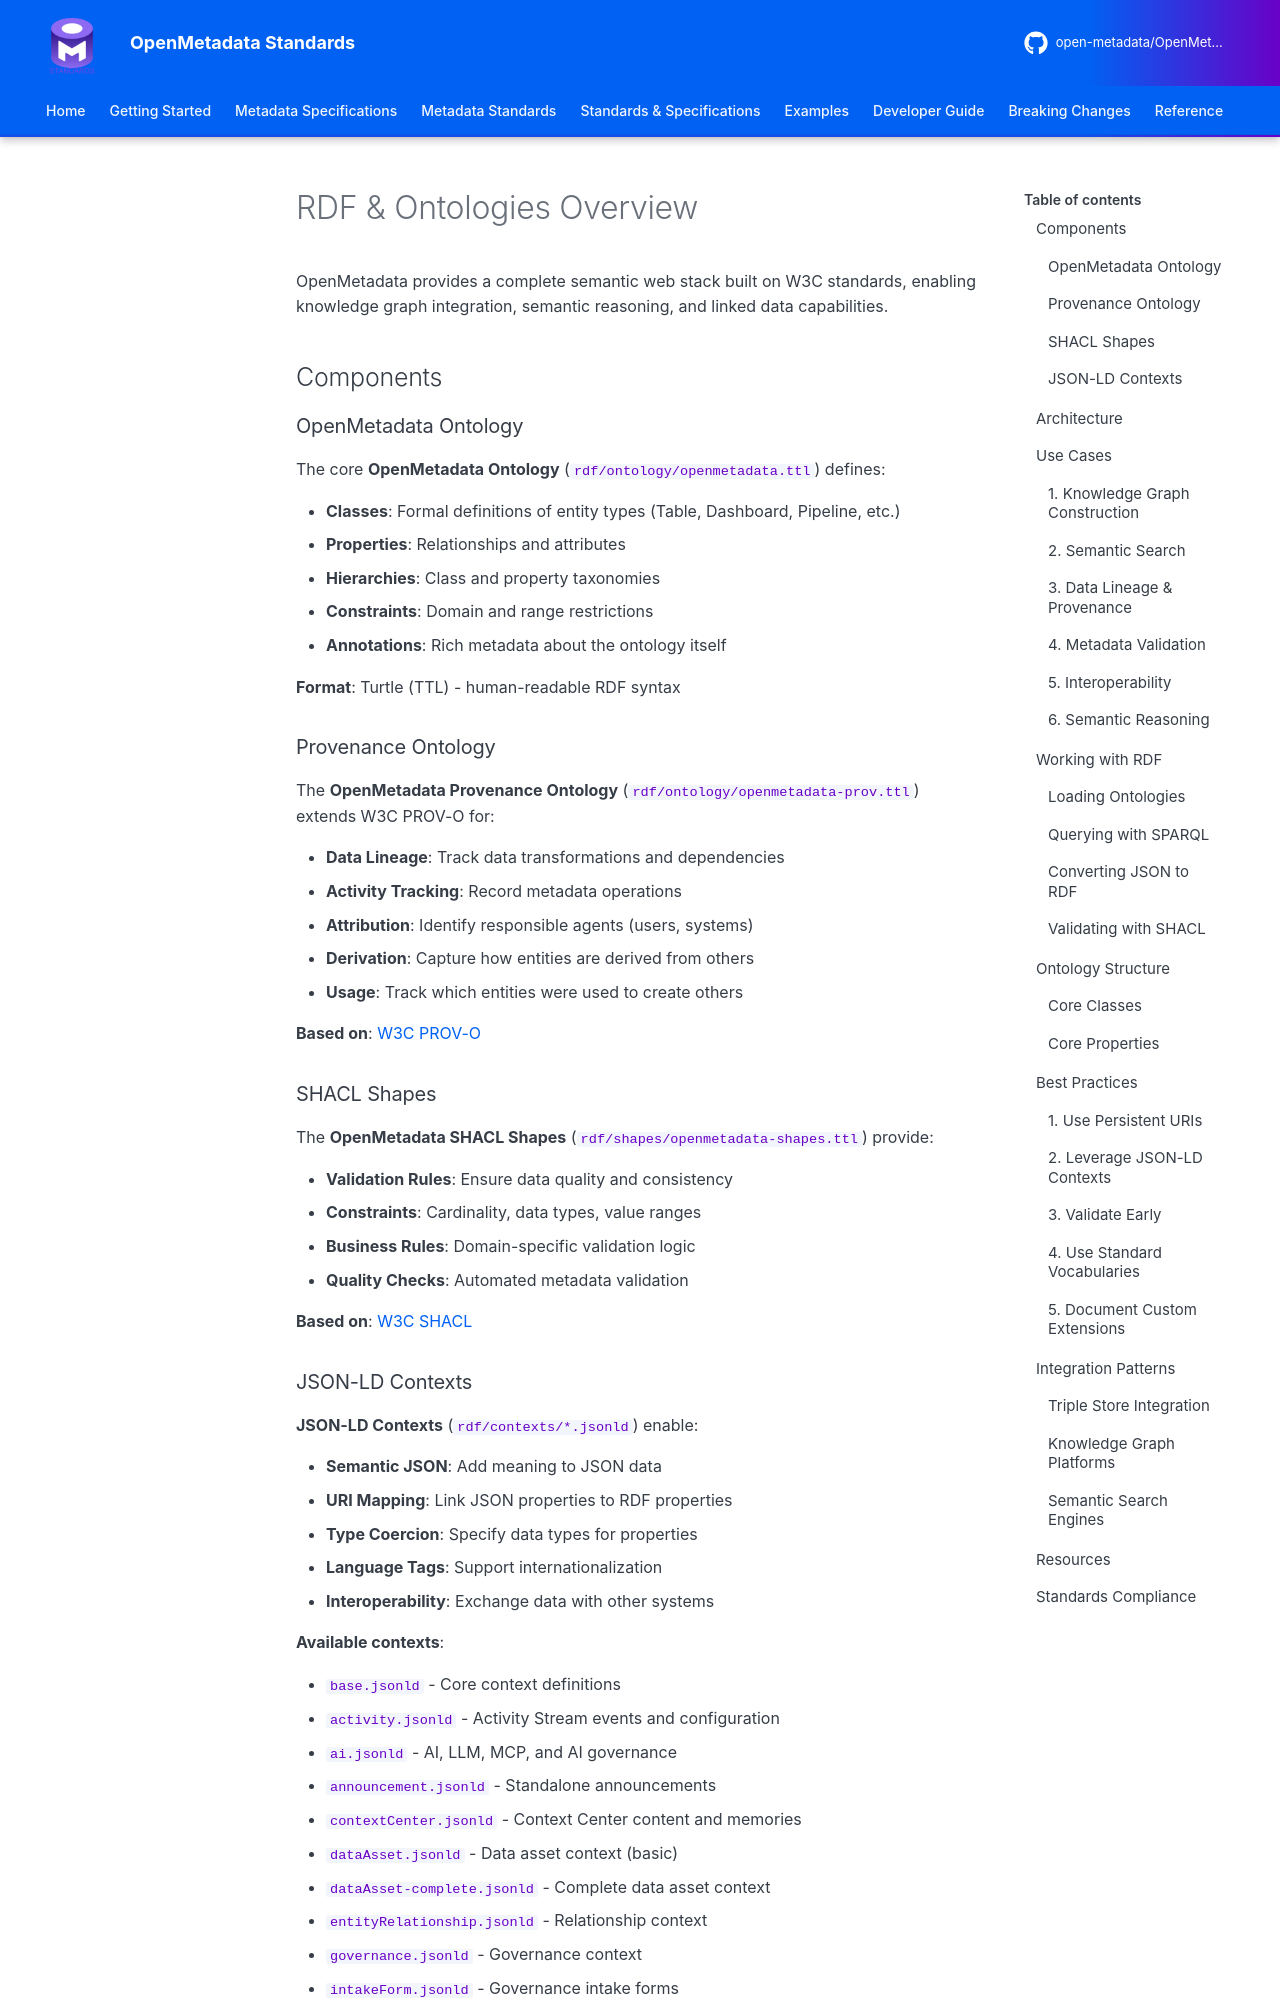

repository: open-metadata/OpenMetadataStandards · page: rdf/overview/index.html · generator: mkdocs


# RDF & Ontologies Overview

OpenMetadata provides a complete semantic web stack built on W3C standards, enabling knowledge graph integration, semantic reasoning, and linked data capabilities.

## Components

### OpenMetadata Ontology

The core **OpenMetadata Ontology** (`rdf/ontology/openmetadata.ttl`) defines:

- **Classes**: Formal definitions of entity types (Table, Dashboard, Pipeline, etc.)
- **Properties**: Relationships and attributes
- **Hierarchies**: Class and property taxonomies
- **Constraints**: Domain and range restrictions
- **Annotations**: Rich metadata about the ontology itself

**Format**: Turtle (TTL) - human-readable RDF syntax

### Provenance Ontology

The **OpenMetadata Provenance Ontology** (`rdf/ontology/openmetadata-prov.ttl`) extends W3C PROV-O for:

- **Data Lineage**: Track data transformations and dependencies
- **Activity Tracking**: Record metadata operations
- **Attribution**: Identify responsible agents (users, systems)
- **Derivation**: Capture how entities are derived from others
- **Usage**: Track which entities were used to create others

**Based on**: [W3C PROV-O](https://www.w3.org/TR/prov-o/)

### SHACL Shapes

The **OpenMetadata SHACL Shapes** (`rdf/shapes/openmetadata-shapes.ttl`) provide:

- **Validation Rules**: Ensure data quality and consistency
- **Constraints**: Cardinality, data types, value ranges
- **Business Rules**: Domain-specific validation logic
- **Quality Checks**: Automated metadata validation

**Based on**: [W3C SHACL](https://www.w3.org/TR/shacl/)
